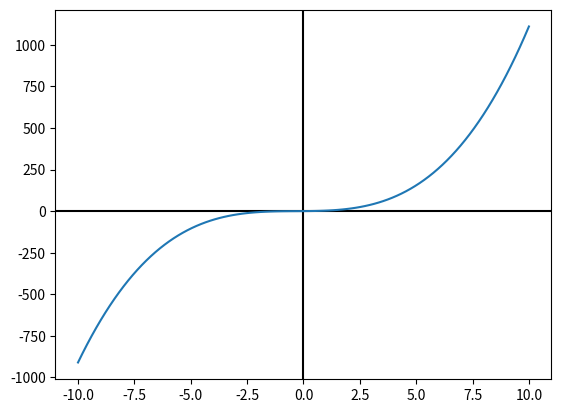

Source code (Python):
import numpy as np
import matplotlib.pyplot as plt

def main():
    _, ax = plt.subplots()
    ax.axhline(y=0, color='k')
    ax.axvline(x=0, color='k')
    x = np.linspace(-10, 10, 100)
    y = x ** 3 + x ** 2 + x
    plt.plot(x, y)
    plt.show()

if __name__ == '__main__':
    main()